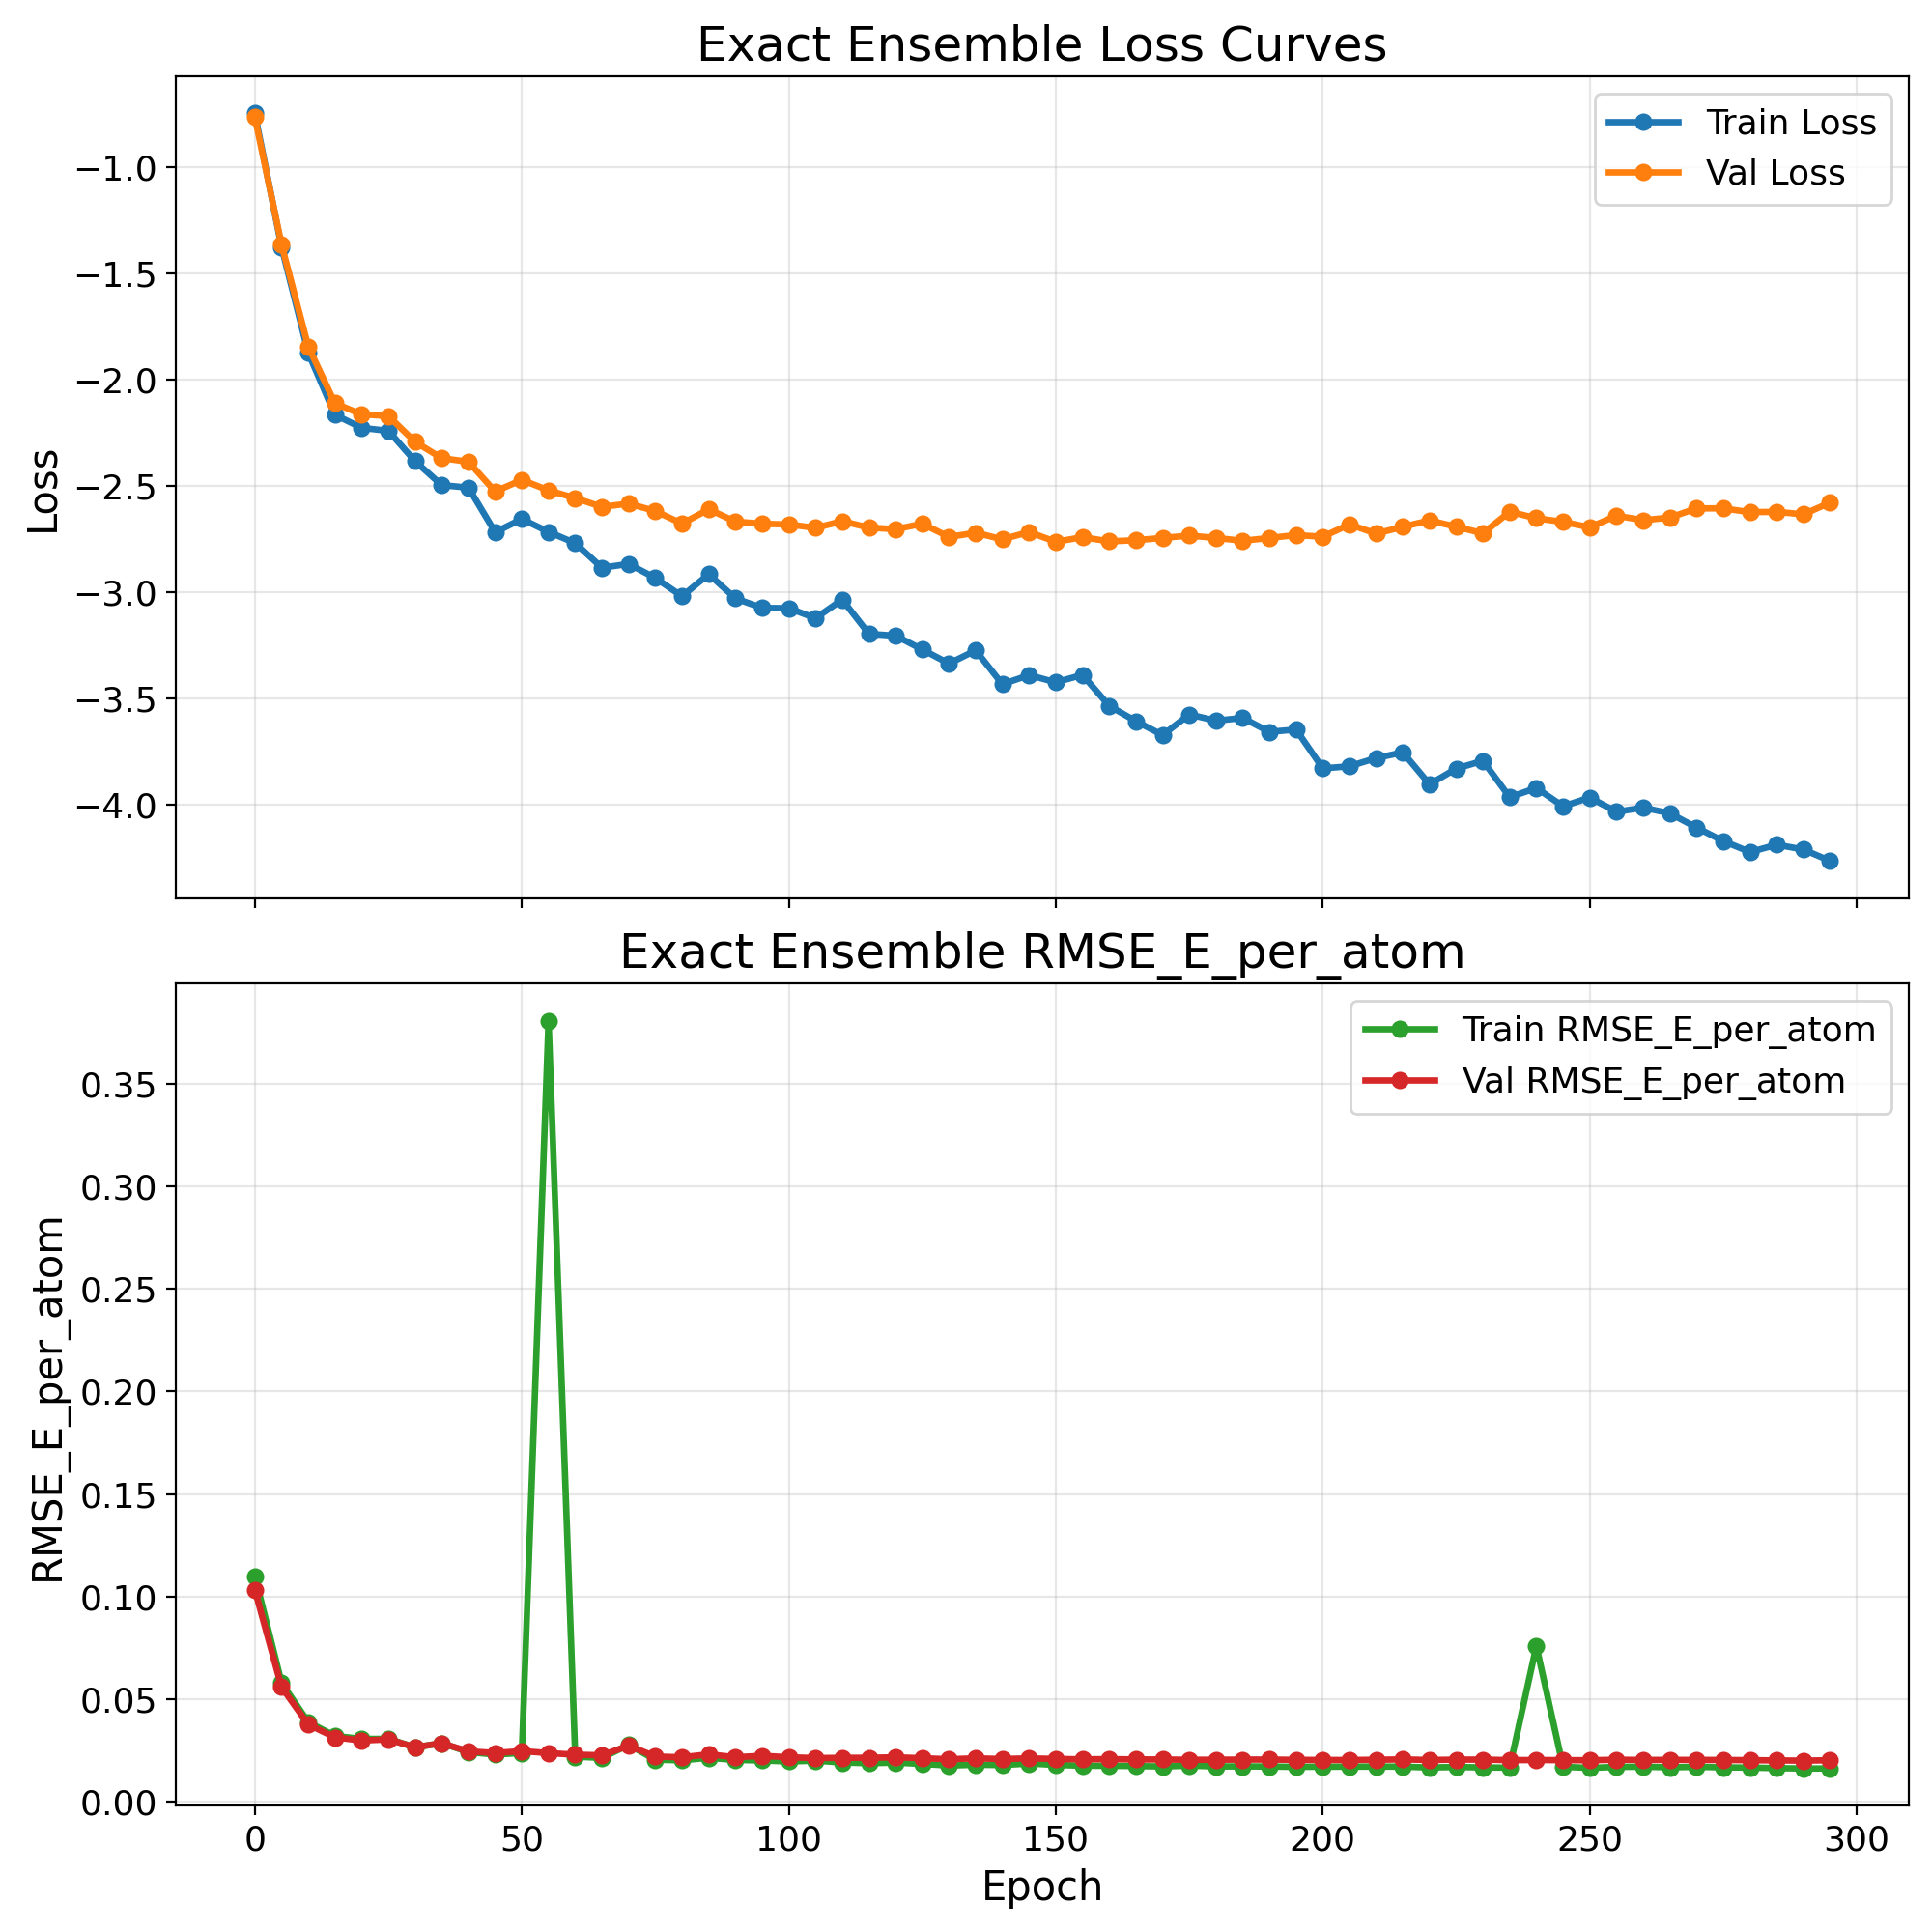

The table this chart was drawn from, first rows:
epoch, train_loss, val_loss, train_rmse_e_atom, val_rmse_e_atom
0, -0.7481, -0.766, 0.1101, 0.1033
5, -1.378, -1.366, 0.05807, 0.05599
10, -1.875, -1.846, 0.03893, 0.03778
15, -2.167, -2.113, 0.03221, 0.0315
20, -2.229, -2.165, 0.03075, 0.02997
25, -2.242, -2.172, 0.03078, 0.03051
30, -2.385, -2.294, 0.02665, 0.0267
35, -2.498, -2.371, 0.02867, 0.02861
40, -2.51, -2.388, 0.02437, 0.02471
45, -2.72, -2.528, 0.02311, 0.02386
50, -2.657, -2.473, 0.02392, 0.02479
55, -2.718, -2.523, 0.3805, 0.02384
60, -2.771, -2.559, 0.02208, 0.02305
65, -2.887, -2.601, 0.0215, 0.02276
70, -2.869, -2.585, 0.02788, 0.02745
75, -2.935, -2.62, 0.0206, 0.02215
80, -3.021, -2.679, 0.02033, 0.02179
85, -2.917, -2.612, 0.02153, 0.02323
90, -3.031, -2.67, 0.02049, 0.0218
95, -3.076, -2.68, 0.02023, 0.02253
100, -3.077, -2.683, 0.01975, 0.02179
105, -3.125, -2.699, 0.02015, 0.02141
110, -3.037, -2.668, 0.01925, 0.02152
115, -3.198, -2.698, 0.01891, 0.02154
120, -3.207, -2.705, 0.0192, 0.02178
125, -3.272, -2.68, 0.01855, 0.02135
130, -3.338, -2.742, 0.01777, 0.02084
135, -3.276, -2.722, 0.01815, 0.02129
140, -3.435, -2.753, 0.01801, 0.02094
145, -3.392, -2.719, 0.01875, 0.02128
150, -3.426, -2.765, 0.01809, 0.02098
155, -3.391, -2.743, 0.01767, 0.0208
160, -3.537, -2.763, 0.01766, 0.02088
165, -3.609, -2.757, 0.01752, 0.02074
170, -3.675, -2.747, 0.01732, 0.02073
175, -3.578, -2.736, 0.01773, 0.02056
180, -3.607, -2.747, 0.01733, 0.02061
185, -3.594, -2.76, 0.01736, 0.02066
190, -3.659, -2.747, 0.0173, 0.02071
195, -3.649, -2.733, 0.01714, 0.02052
200, -3.831, -2.741, 0.01722, 0.02049
205, -3.822, -2.683, 0.01723, 0.02046
210, -3.783, -2.726, 0.01727, 0.0206
215, -3.756, -2.694, 0.01724, 0.02075
220, -3.906, -2.664, 0.01683, 0.02047
225, -3.832, -2.694, 0.01708, 0.02065
230, -3.796, -2.725, 0.01686, 0.02067
235, -3.967, -2.623, 0.01676, 0.02041
240, -3.924, -2.654, 0.07605, 0.02046
245, -4.01, -2.671, 0.01718, 0.0204
250, -3.969, -2.697, 0.01663, 0.02034
255, -4.036, -2.642, 0.01712, 0.02061
260, -4.016, -2.663, 0.01721, 0.02049
265, -4.043, -2.651, 0.01691, 0.02053
270, -4.11, -2.608, 0.01716, 0.02051
275, -4.173, -2.607, 0.0169, 0.02048
280, -4.225, -2.625, 0.01677, 0.02039
285, -4.191, -2.624, 0.01654, 0.02026
290, -4.213, -2.636, 0.01633, 0.02017
295, -4.267, -2.58, 0.01637, 0.02035
